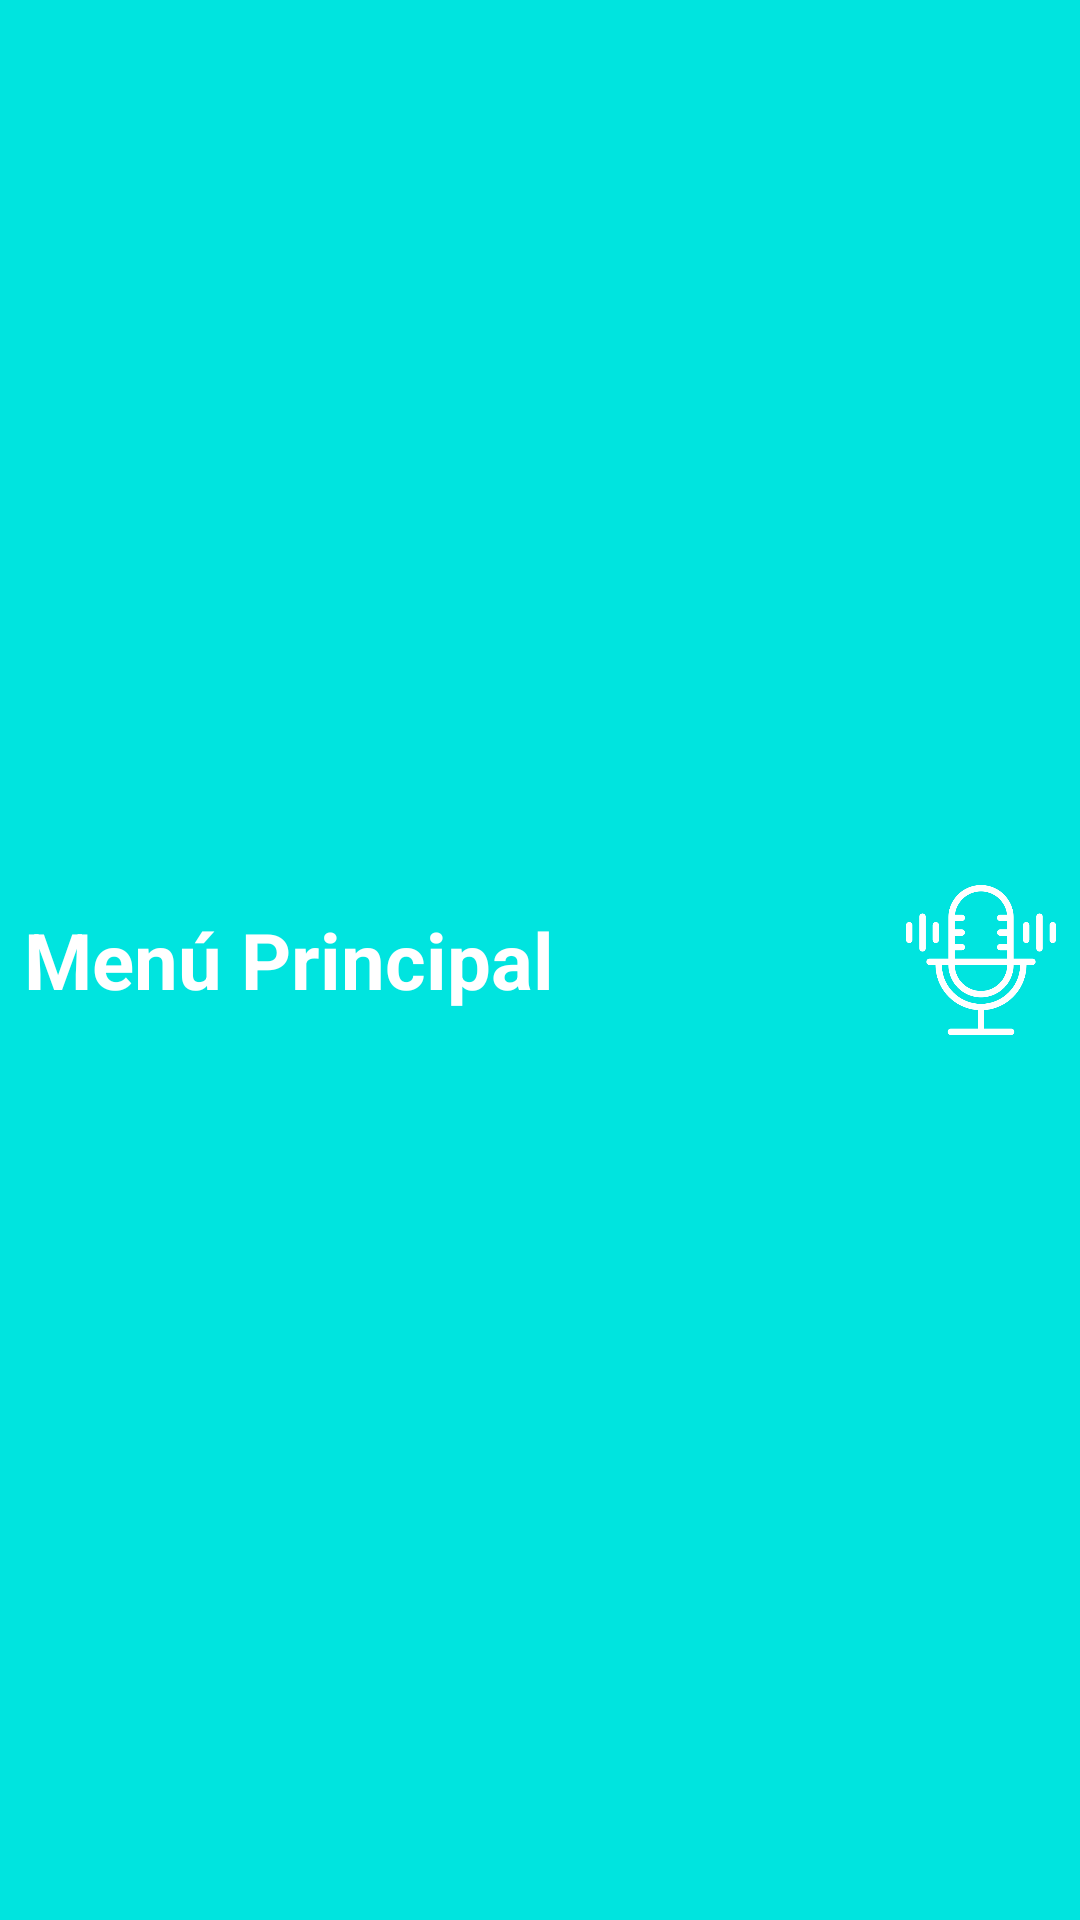

This screen was rendered from an Android layout file. Write that file and the resources it references.
<!-- AndroidManifest.xml: application theme Theme.NPI_app -->
<!-- res/layout/top_toolbar.xml -->
<?xml version="1.0" encoding="utf-8"?>
<LinearLayout xmlns:android="http://schemas.android.com/apk/res/android"
    android:layout_width="match_parent"
    android:layout_height="100dp"
    xmlns:app="http://schemas.android.com/apk/res-auto"
    android:orientation="horizontal"
    android:background="#00E4DF"
    android:padding="8dp"
    android:gravity="center_vertical">

    <TextView
        android:id="@+id/titulo_menu"
        android:layout_width="wrap_content"
        android:layout_height="wrap_content"
        android:text="Menú Principal"
        android:textColor="@android:color/white"
        android:textSize="26sp"
        android:textStyle="bold"
        android:layout_weight="1"
        android:layout_gravity="center"/>

    <ImageButton
        android:id="@+id/btn_micro"
        android:layout_width="50dp"
        android:layout_height="50dp"
        android:layout_marginStart="16dp"
        android:background="?android:attr/selectableItemBackground"
        android:contentDescription="Botón derecho"
        android:scaleType="fitCenter"
        android:src="@drawable/ic_micro2"
        app:tint="@android:color/white"/>

</LinearLayout>
<!-- resources referenced by this layout -->
<resources>
  <!-- drawable ic_micro2: png bitmap (drawable, 15418 bytes) -->
  <style name="Theme.NPI_app" parent="Theme.AppCompat.Light.NoActionBar" />
</resources>
